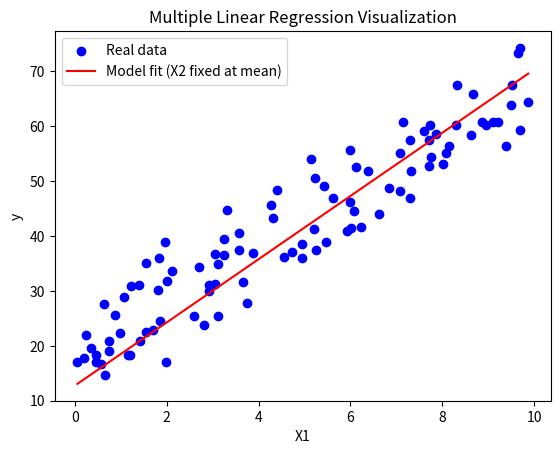

Reproduce this figure in Python.
import numpy as np
import matplotlib.pyplot as plt

# y = w1x1 + ... + wnxn + b - Multiple Linear Regression Model
# L = 1/m * Σ(yi - ŷi)^2 - Mean Squared Error
# w -= α * ∂L/∂w - Weight Update Rule
# b -= α * ∂L/∂b - Bias Update Rule

np.random.seed(42)
X1 = np.random.rand(100, 1) * 10
X2 = np.random.rand(100, 1) * 5
y = 5 * X1 + 3 * X2 + 10 + np.random.randn(100, 1) * 2

X = np.hstack((X1, X2))
n_features = X.shape[1]
w = np.random.randn(n_features, 1)
b = np.zeros((1, 1))
learning_rate = 0.0005
epochs = 500
m = len(X)

for epoch in range(epochs):
    y_pred = X.dot(w) + b
    error = y_pred - y

    dw = (2/m) * X.T.dot(error)
    db = (2/m) * np.sum(error)

    w -= learning_rate * dw
    b -= learning_rate * db

    if epoch % 50 == 0:
        loss = np.mean(error**2)
        print(f'Epoch {epoch}, Loss: {loss}')

y_pred_final = X.dot(w) + b

X1_range = np.linspace(X1.min(), X1.max(), 100).reshape(-1, 1)
X2_mean = np.full_like(X1_range, X2.mean())
X_plot = np.hstack((X1_range, X2_mean))
y_plot = X_plot.dot(w) + b

plt.scatter(X1, y, color="blue", label="Real data")
plt.plot(X1_range, y_plot, color="red", label="Model fit (X2 fixed at mean)")
plt.xlabel("X1")
plt.ylabel("y")
plt.title("Multiple Linear Regression Visualization")
plt.legend()
plt.show()